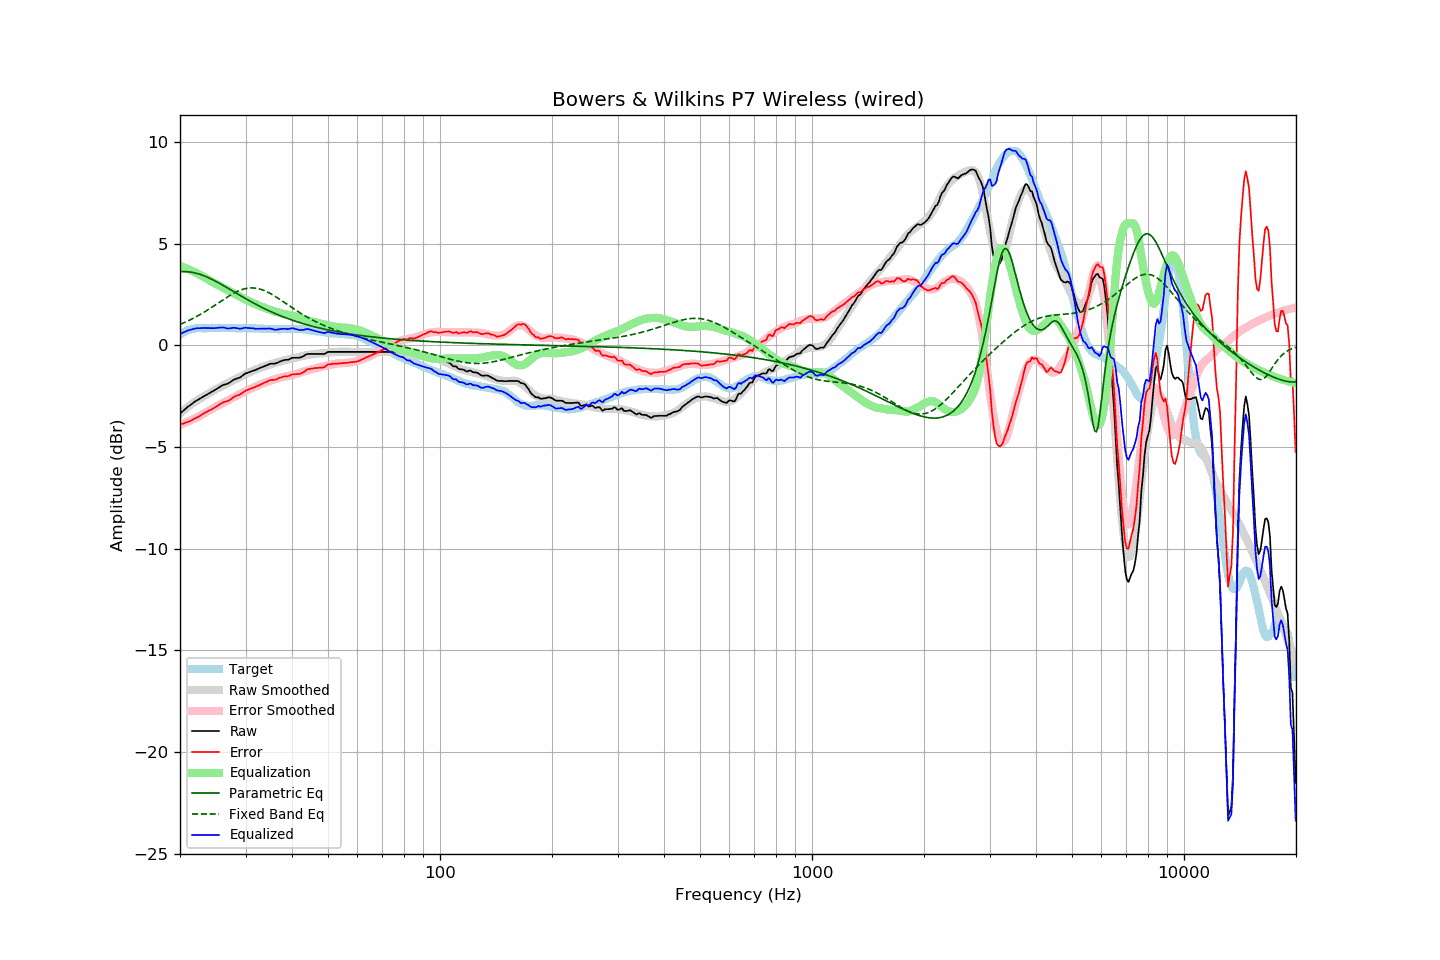

Values plotted in this chart, from the file beside it:
frequency, raw, error, smoothed, error_smoothed, equalization, parametric_eq, fixed_band_eq, equalized_raw, equalized_smoothed, target
20.00, -3.35, -3.88, -3.35, -3.91, 3.91, 3.62, 1.03, 0.55, 0.56, 0.53
20.20, -3.28, -3.86, -3.28, -3.88, 3.88, 3.62, 1.06, 0.59, 0.60, 0.58
20.40, -3.22, -3.85, -3.21, -3.85, 3.85, 3.63, 1.10, 0.62, 0.63, 0.63
20.61, -3.15, -3.81, -3.15, -3.81, 3.81, 3.63, 1.13, 0.66, 0.67, 0.66
20.81, -3.08, -3.79, -3.09, -3.78, 3.78, 3.62, 1.17, 0.70, 0.70, 0.71
21.02, -3.01, -3.76, -3.03, -3.75, 3.75, 3.62, 1.20, 0.74, 0.72, 0.75
21.23, -2.96, -3.73, -2.97, -3.71, 3.71, 3.61, 1.24, 0.75, 0.75, 0.77
21.44, -2.90, -3.69, -2.91, -3.68, 3.68, 3.60, 1.28, 0.78, 0.77, 0.79
21.66, -2.84, -3.65, -2.85, -3.64, 3.64, 3.58, 1.32, 0.80, 0.79, 0.81
21.87, -2.78, -3.60, -2.79, -3.60, 3.60, 3.57, 1.36, 0.82, 0.81, 0.82
22.09, -2.73, -3.57, -2.74, -3.57, 3.57, 3.55, 1.40, 0.83, 0.83, 0.84
22.31, -2.68, -3.53, -2.69, -3.53, 3.53, 3.53, 1.45, 0.84, 0.84, 0.85
22.54, -2.64, -3.49, -2.64, -3.48, 3.48, 3.50, 1.49, 0.84, 0.85, 0.85
22.76, -2.59, -3.44, -2.59, -3.44, 3.44, 3.48, 1.54, 0.85, 0.85, 0.85
22.99, -2.54, -3.38, -2.54, -3.40, 3.40, 3.45, 1.58, 0.85, 0.85, 0.84
23.22, -2.50, -3.34, -2.50, -3.35, 3.35, 3.42, 1.63, 0.85, 0.85, 0.84
23.45, -2.45, -3.29, -2.45, -3.31, 3.31, 3.39, 1.68, 0.85, 0.85, 0.84
23.69, -2.41, -3.26, -2.41, -3.26, 3.26, 3.35, 1.73, 0.85, 0.85, 0.85
23.92, -2.36, -3.21, -2.36, -3.21, 3.21, 3.32, 1.78, 0.85, 0.85, 0.85
24.16, -2.32, -3.18, -2.31, -3.16, 3.16, 3.28, 1.83, 0.84, 0.85, 0.86
24.40, -2.27, -3.14, -2.27, -3.12, 3.12, 3.24, 1.88, 0.85, 0.85, 0.87
24.65, -2.23, -3.09, -2.22, -3.07, 3.07, 3.20, 1.93, 0.84, 0.85, 0.86
24.89, -2.18, -3.04, -2.18, -3.03, 3.03, 3.16, 1.99, 0.85, 0.85, 0.85
25.14, -2.13, -2.99, -2.13, -2.99, 2.99, 3.12, 2.04, 0.86, 0.86, 0.85
25.39, -2.08, -2.95, -2.09, -2.95, 2.95, 3.07, 2.09, 0.87, 0.86, 0.86
25.65, -2.03, -2.90, -2.05, -2.91, 2.91, 3.03, 2.15, 0.88, 0.86, 0.86
25.91, -1.98, -2.84, -2.00, -2.86, 2.86, 2.99, 2.20, 0.88, 0.86, 0.85
26.16, -1.94, -2.79, -1.96, -2.82, 2.82, 2.94, 2.25, 0.88, 0.86, 0.85
26.43, -1.92, -2.77, -1.92, -2.78, 2.78, 2.89, 2.30, 0.86, 0.86, 0.85
26.69, -1.90, -2.75, -1.88, -2.74, 2.74, 2.85, 2.35, 0.84, 0.85, 0.85
26.96, -1.87, -2.73, -1.85, -2.70, 2.70, 2.80, 2.40, 0.83, 0.85, 0.86
27.23, -1.82, -2.68, -1.81, -2.66, 2.66, 2.75, 2.45, 0.83, 0.85, 0.86
27.50, -1.77, -2.63, -1.77, -2.62, 2.62, 2.71, 2.50, 0.84, 0.85, 0.86
27.77, -1.71, -2.56, -1.73, -2.58, 2.58, 2.66, 2.54, 0.86, 0.85, 0.85
28.05, -1.67, -2.52, -1.69, -2.53, 2.53, 2.61, 2.59, 0.86, 0.85, 0.85
28.33, -1.64, -2.48, -1.65, -2.49, 2.49, 2.57, 2.63, 0.85, 0.85, 0.84
28.62, -1.61, -2.45, -1.60, -2.45, 2.45, 2.52, 2.66, 0.84, 0.85, 0.84
28.90, -1.59, -2.44, -1.56, -2.41, 2.41, 2.47, 2.70, 0.82, 0.85, 0.84
29.19, -1.54, -2.38, -1.52, -2.37, 2.37, 2.43, 2.73, 0.82, 0.84, 0.83
29.48, -1.48, -2.33, -1.48, -2.32, 2.32, 2.38, 2.75, 0.84, 0.84, 0.85
29.78, -1.42, -2.26, -1.44, -2.28, 2.28, 2.33, 2.78, 0.86, 0.84, 0.84
30.08, -1.37, -2.22, -1.40, -2.24, 2.24, 2.29, 2.79, 0.87, 0.84, 0.85
30.38, -1.35, -2.19, -1.37, -2.21, 2.21, 2.24, 2.81, 0.85, 0.84, 0.84
30.68, -1.32, -2.16, -1.33, -2.17, 2.17, 2.20, 2.82, 0.85, 0.84, 0.84
30.99, -1.29, -2.13, -1.30, -2.14, 2.14, 2.16, 2.82, 0.84, 0.84, 0.84
31.30, -1.26, -2.10, -1.26, -2.10, 2.10, 2.11, 2.82, 0.84, 0.84, 0.84
31.61, -1.23, -2.07, -1.23, -2.06, 2.06, 2.07, 2.82, 0.83, 0.84, 0.84
31.93, -1.21, -2.05, -1.19, -2.02, 2.02, 2.03, 2.81, 0.81, 0.83, 0.83
32.24, -1.17, -1.99, -1.16, -1.99, 1.99, 1.99, 2.80, 0.81, 0.83, 0.82
32.57, -1.14, -1.97, -1.13, -1.95, 1.95, 1.94, 2.78, 0.81, 0.83, 0.83
32.89, -1.10, -1.93, -1.10, -1.92, 1.92, 1.90, 2.76, 0.82, 0.82, 0.83
33.22, -1.07, -1.89, -1.07, -1.89, 1.89, 1.86, 2.74, 0.82, 0.82, 0.82
33.55, -1.04, -1.86, -1.05, -1.86, 1.86, 1.82, 2.71, 0.82, 0.81, 0.82
33.89, -1.01, -1.82, -1.02, -1.83, 1.83, 1.79, 2.67, 0.82, 0.81, 0.80
34.23, -0.98, -1.80, -0.99, -1.80, 1.80, 1.75, 2.64, 0.82, 0.81, 0.81
34.57, -0.94, -1.74, -0.97, -1.77, 1.77, 1.71, 2.60, 0.83, 0.80, 0.80
34.92, -0.91, -1.71, -0.94, -1.74, 1.74, 1.67, 2.56, 0.83, 0.80, 0.80
35.27, -0.90, -1.70, -0.91, -1.71, 1.71, 1.64, 2.51, 0.81, 0.80, 0.80
35.62, -0.90, -1.70, -0.89, -1.69, 1.69, 1.60, 2.47, 0.79, 0.80, 0.80
35.97, -0.90, -1.70, -0.87, -1.67, 1.67, 1.57, 2.42, 0.76, 0.80, 0.79
... 635 more rows
